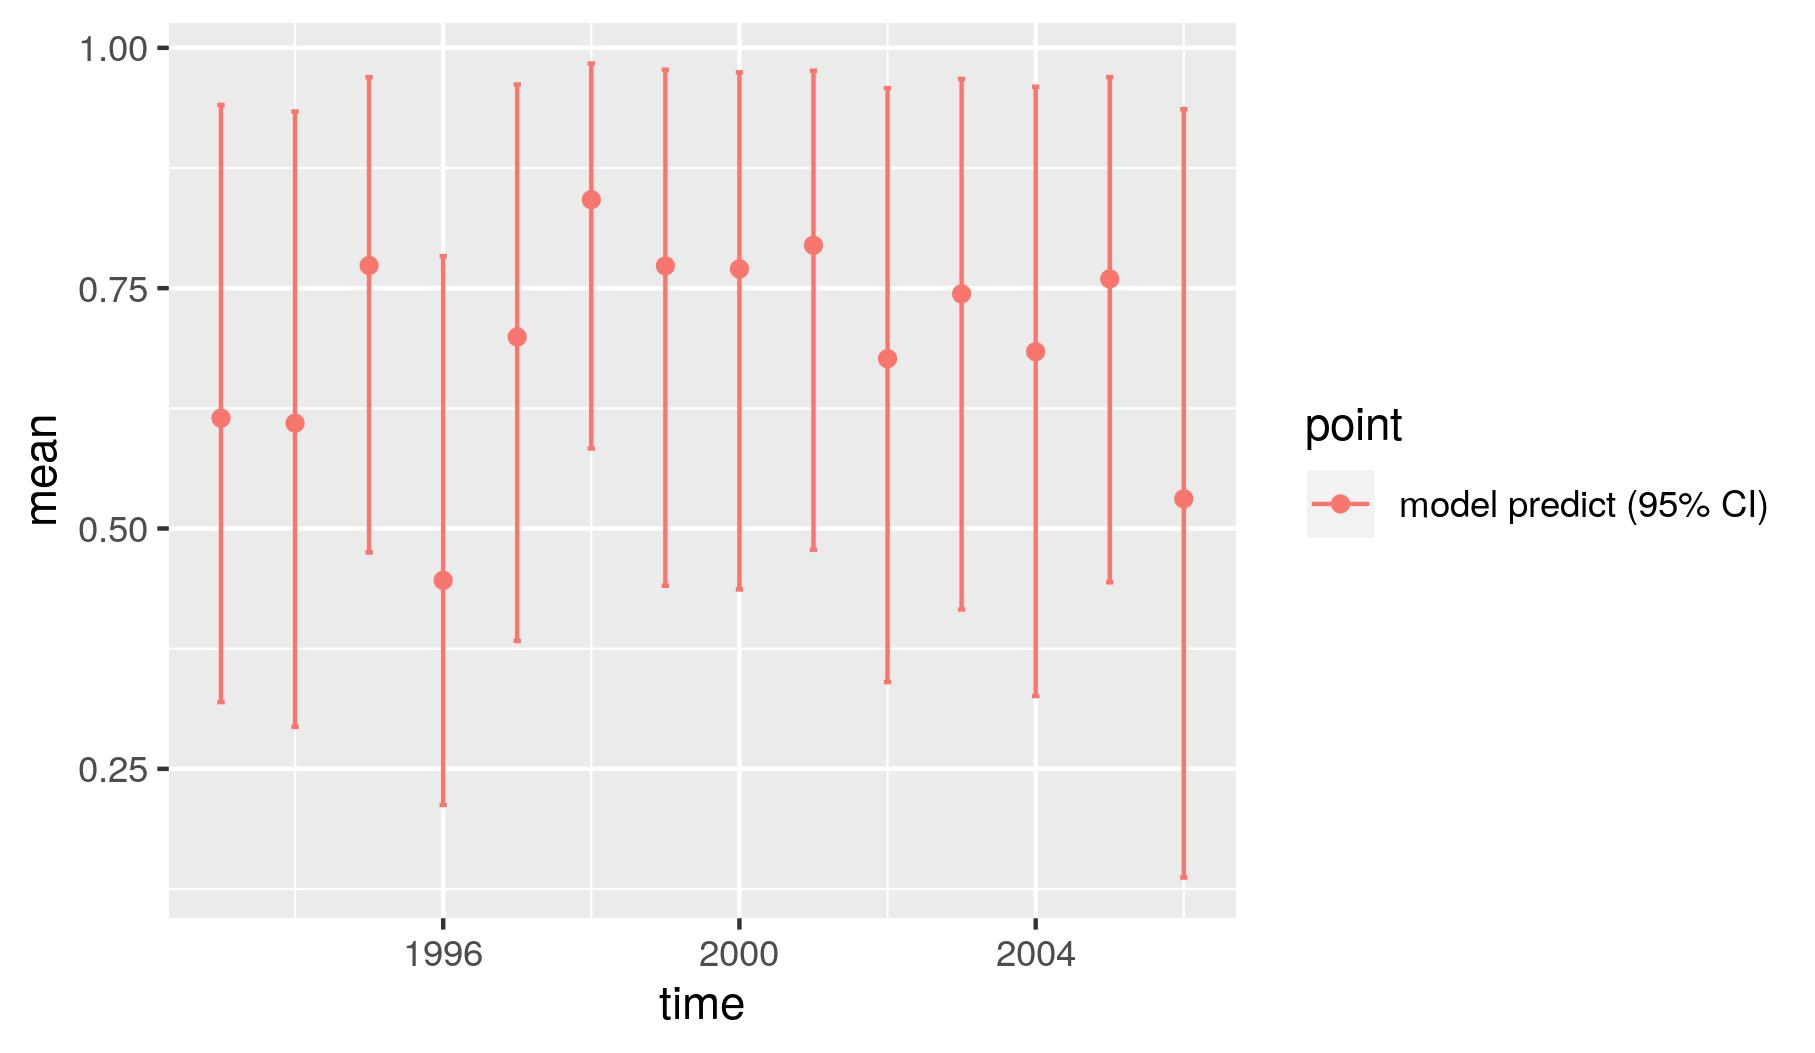

The data file committed next to this chart (first rows):
, point, mean, low, high, time
1, model predict (95% CI), 0.6149, 0.3194, 0.9406, 1993
2, model predict (95% CI), 0.6096, 0.2937, 0.9338, 1994
3, model predict (95% CI), 0.7735, 0.4751, 0.9695, 1995
4, model predict (95% CI), 0.4461, 0.2125, 0.7834, 1996
5, model predict (95% CI), 0.6992, 0.383, 0.9619, 1997
6, model predict (95% CI), 0.8421, 0.5833, 0.9837, 1998
7, model predict (95% CI), 0.7732, 0.4404, 0.9772, 1999
8, model predict (95% CI), 0.7701, 0.4366, 0.9745, 2000
9, model predict (95% CI), 0.7946, 0.478, 0.9762, 2001
10, model predict (95% CI), 0.6767, 0.3402, 0.9582, 2002
11, model predict (95% CI), 0.7441, 0.4157, 0.9677, 2003
12, model predict (95% CI), 0.6839, 0.3258, 0.9595, 2004
13, model predict (95% CI), 0.7597, 0.4441, 0.9696, 2005
14, model predict (95% CI), 0.5309, 0.137, 0.9362, 2006
